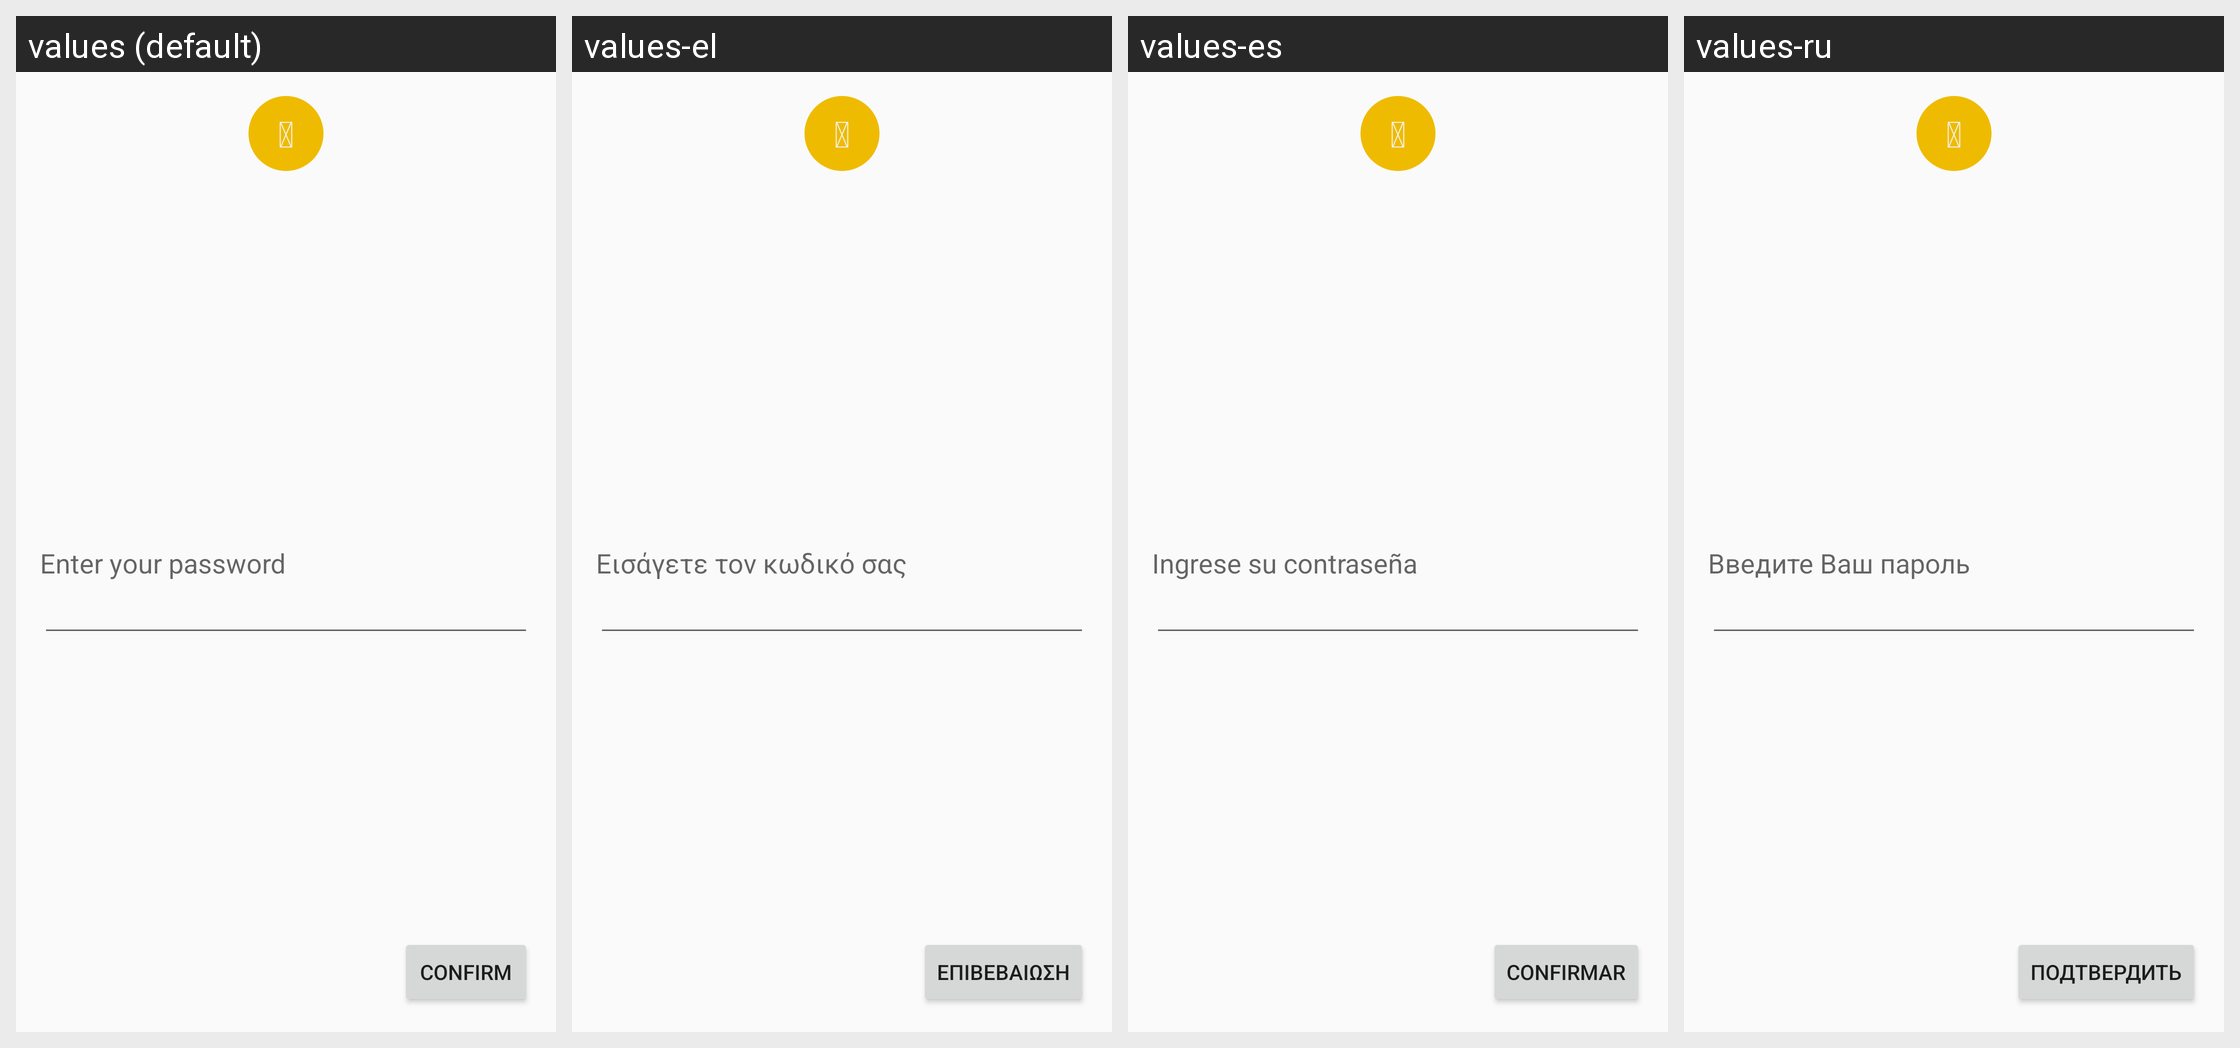

This grid shows one Android layout under several languages. Give, for every string resource on the screen, its name, the default text and each shown locale's text.
Android screen res/layout/fragment_password_confirmation.xml rendered under 4 locales, left to right: values (default), values-el, values-es, values-ru. Device: Nexus 5 (rendered at 1080×1920; each locale shown at half size, 540×960, under a caption strip naming it); theme AppThemeNoTitleBar.
Other locales in the repository, not shown: values-it, values-ja, values-zh.
Strings drawn on this screen, with the default value and each locale's value (text and hints the layout hard-codes, and strings that could not be matched under every locale, appear in the picture but are not listed):

font_icon_key
  values: 
  values-el:   [not translated; the default value is used]
  values-es:   [not translated; the default value is used]
  values-ru:   [not translated; the default value is used]

enter_password
  values: Enter your password
  values-el: Εισάγετε τον κωδικό σας
  values-es: Ingrese su contraseña
  values-ru: Введите Ваш пароль

button_confirm
  values: Confirm
  values-el: Επιβεβαίωση
  values-es: Confirmar
  values-ru: Подтвердить
